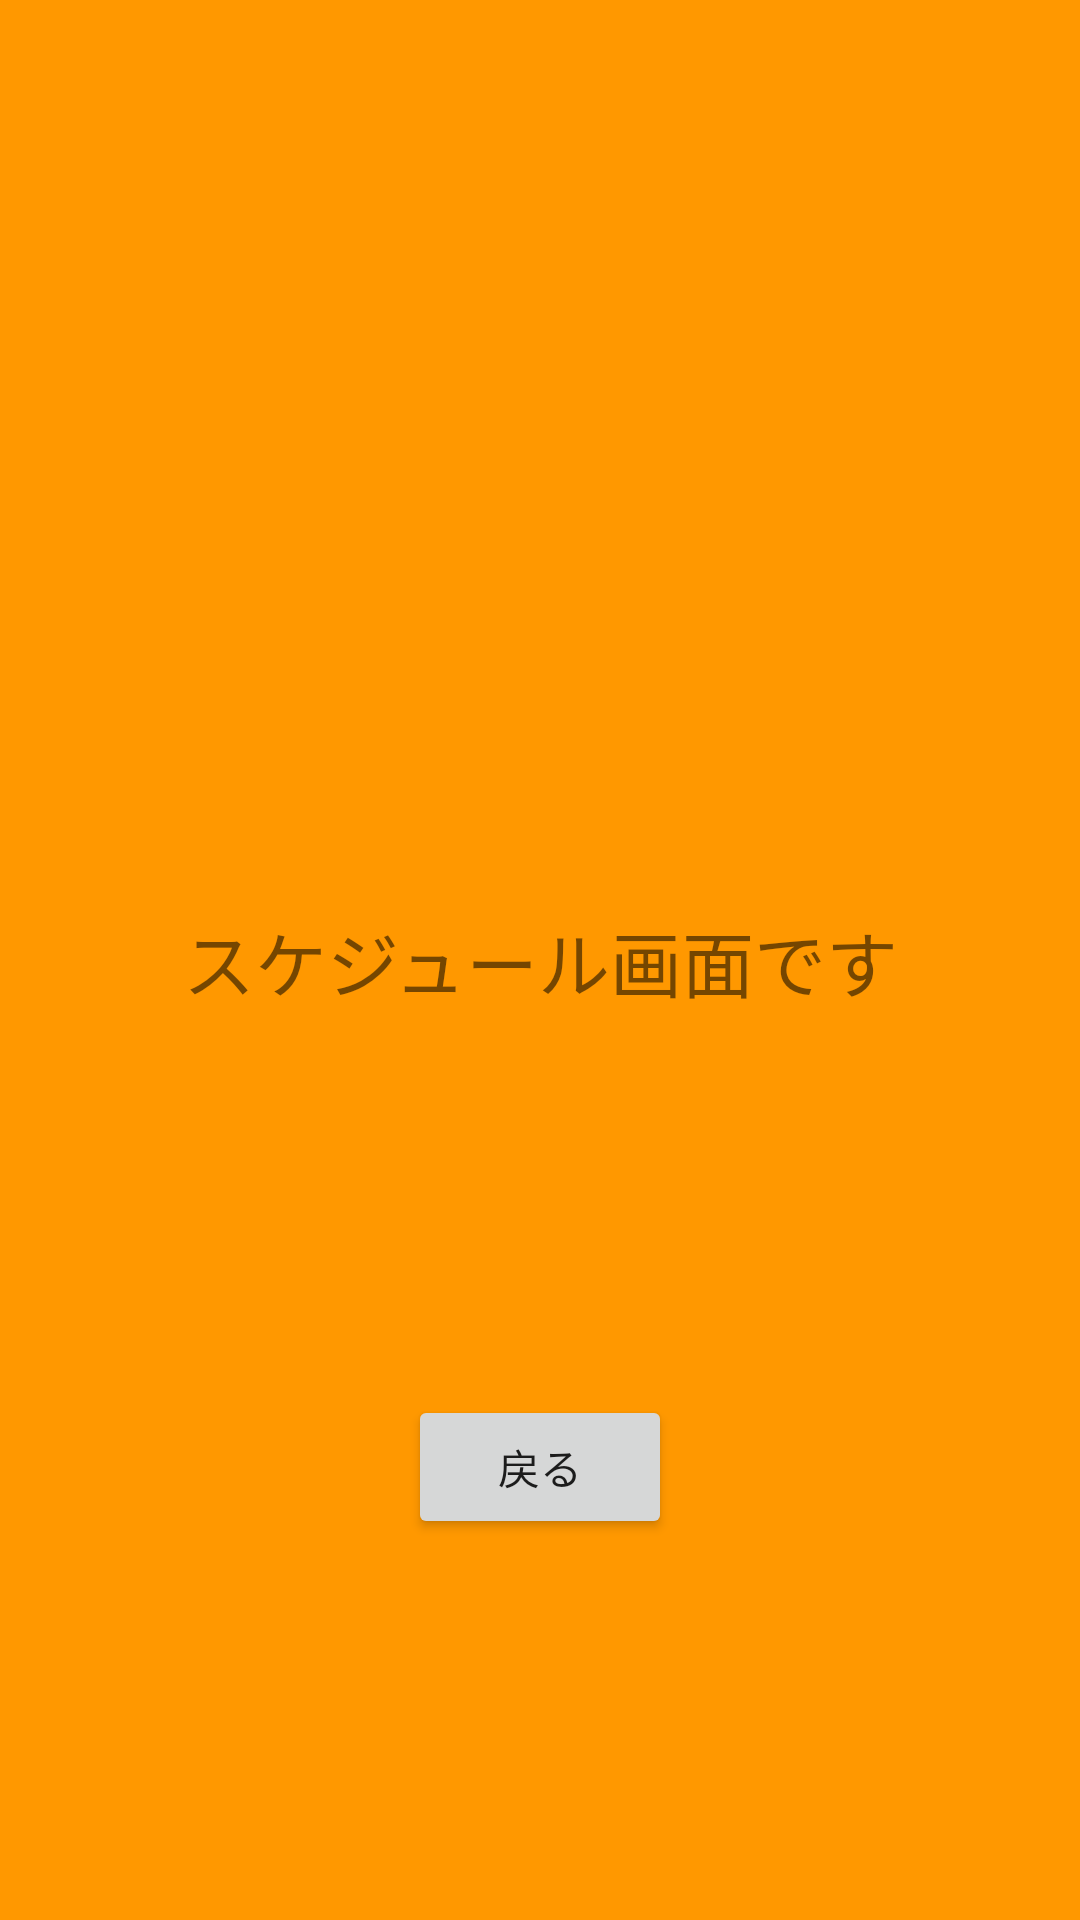

Here is an Android app screen rendered from its layout file. Give the layout XML and the strings, colors and styles it references.
<!-- AndroidManifest.xml: application theme Theme.HinVas -->
<!-- res/layout/activity_schedule.xml -->
<?xml version="1.0" encoding="utf-8"?>
<androidx.constraintlayout.widget.ConstraintLayout xmlns:android="http://schemas.android.com/apk/res/android"
    xmlns:app="http://schemas.android.com/apk/res-auto"
    xmlns:tools="http://schemas.android.com/tools"
    android:layout_width="match_parent"
    android:layout_height="match_parent"
    android:background="#FF9800"
    tools:context=".ScheduleActivity">

    <Button
        android:id="@+id/schedule_Backbtn"
        android:layout_width="wrap_content"
        android:layout_height="wrap_content"
        android:text="戻る"
        app:layout_constraintBottom_toBottomOf="parent"
        app:layout_constraintEnd_toEndOf="parent"
        app:layout_constraintStart_toStartOf="parent"
        app:layout_constraintTop_toBottomOf="@+id/textView3" />

    <TextView
        android:id="@+id/textView3"
        android:layout_width="wrap_content"
        android:layout_height="wrap_content"
        android:text="スケジュール画面です"
        android:textSize="24sp"
        app:layout_constraintBottom_toBottomOf="parent"
        app:layout_constraintEnd_toEndOf="parent"
        app:layout_constraintStart_toStartOf="parent"
        app:layout_constraintTop_toTopOf="parent" />
</androidx.constraintlayout.widget.ConstraintLayout>
<!-- resources referenced by this layout -->
<resources>
  <style name="Theme.HinVas" parent="Theme.MaterialComponents.DayNight.DarkActionBar">
          
          <item name="colorPrimary">@color/purple_500</item>
          <item name="colorPrimaryVariant">@color/purple_700</item>
          <item name="colorOnPrimary">@color/white</item>
          
          <item name="colorSecondary">@color/teal_200</item>
          <item name="colorSecondaryVariant">@color/teal_700</item>
          <item name="colorOnSecondary">@color/black</item>
          
          <item name="android:statusBarColor" tools:targetApi="l">?attr/colorPrimaryVariant</item>
          
      </style>
  <color name="purple_500">#FF6200EE</color>
  <color name="purple_700">#FF3700B3</color>
  <color name="white">#FFFFFFFF</color>
  <color name="teal_200">#FF03DAC5</color>
  <color name="teal_700">#FF018786</color>
  <color name="black">#FF000000</color>
</resources>
